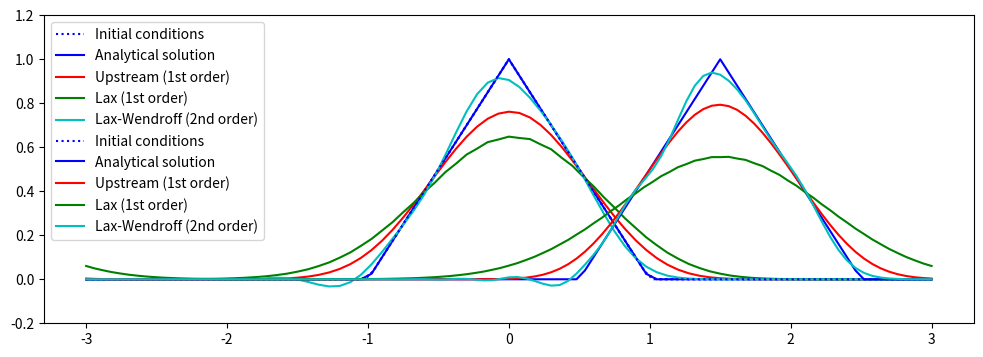

This chart was generated by the following Python code:
'''
Gilberto Garcia
ASTR5900
Homework #7
24 April 2024
'''

#import required libraries
import numpy as np
import matplotlib.pyplot as plt
plt.rcParams['figure.figsize'] = [12, 4]


#we update the code to match the conditions required for the hw
def wave_equation(nx, nt, c):
    # Set spatial parameters
    xmin = -3.0
    xmax = 3.0
    dx = (xmax - xmin) / nx
    print(f"{xmin} <= x <= {xmax} (Spatial domain)")
    print(f"dx = {dx} (Spatial step size)")

    x_points = np.linspace(xmin, xmax, nx + 1)

    # Set temporal parameters
    tmin = 0.
    tmax = 3.
    dt = (tmax - tmin) / nt
    print(f"{tmin} <= x <= {tmax} (Temporal domain)")
    print(f"dt = {dt} (Temporal step size)")

    t_points = np.linspace(tmin, tmax, nt + 1)

    # Set speed for linear wave equation
    print(f"c = {c} (Wave speed)")

    # Calculate Courant Number
    C = c * dt / dx
    print(f"C = {C} (Courant Number)")

    # Define numerical solver step functions
    def upstream_step(u):
        # u_old = u.copy()
        # for x_index in range(1, nx + 1):
        #   u[x] = u_old[x] - C * (u_old[x] - o_old[x - 1])
        u[1:] = u[1:] - C * (u[1:] - u[:-1])
        
    def upstream_periodic_step(u):
        up = u.copy()
        u[1:] = up[1:] - C * (up[1:] - up[:-1])
        # Periodic boundary condition at x = xmin
        u[0] = up[0] - C * (up[0] - up[-2])
        # Periodic boundary condition at x = xmax
        u[-1] = u[0]

    def lax_step(u):
        u[1:-1] = 0.5 * (u[2:] + u[:-2]) - 0.5 * C * (u[2:] - u[:-2])

    def lax_periodic_step(u):
        up = u.copy()
        u[1:-1] = 0.5 * (up[2:] + up[:-2]) - 0.5 * C * (up[2:] - up[:-2])
        # Periodic boundary condition at x = xmin
        u[0] = 0.5 * (up[1] + up[-2]) - 0.5 * C * (up[1] - up[-2])
        # Periodic boundary condition at x = xmax
        u[-1] = u[0]

    def lax_wendroff_step(u):
        u[1:-1] = u[1:-1] - 0.5 * C * (u[2:] - u[:-2]) + 0.5 * C ** 2 * (u[2:] - 2 * u[1:-1] + u[:-2])

    def lax_wendroff_periodic_step(u):
        # Periodic boundary condition by wrapping at both ends
        up = np.concatenate(( [u[-2]], u, [u[1]] ))
        u[:] = up[1:-1] - 0.5 * C * (up[2:] - up[:-2]) + 0.5 * C ** 2 * (up[2:] - 2 * up[1:-1] + up[:-2])
        return 0

    def triangle(x,t=0):
        if -1.0 + c * t <= x <= 1.0 + c * t:
            return 1.0 - abs(x - c*t)
        else:
            return 0

    def periodic_triangle(x,t):
        x_wrapped = x
        while  x_wrapped < xmin + c * t: ############ FIX MEEEEEEEE :( #######
            x_wrapped += (xmax - xmin)
        while x_wrapped > xmax + c * t:
            x_wrapped -= (xmax - xmin)
        return triangle(x_wrapped, t)

    # Save the initial and final analytical solutions
    u0 = np.array([periodic_triangle(x, tmin) for x in x_points])
    uf = np.array([periodic_triangle(x, tmax) for x in x_points])

  # Initialize numerical solutions
    u_upstream = u0.copy()
    u_lax = u0.copy()
    u_lax_wendroff = u0.copy()

    # Advance numerical solution by nt timesteps
    for t in t_points[1:]:
        upstream_periodic_step(u_upstream)
        lax_periodic_step(u_lax)
        lax_wendroff_periodic_step(u_lax_wendroff)

    # Plot analytical and numerical solutions
    plt.plot(x_points, u0, 'b:', label="Initial conditions")
    plt.plot(x_points, uf, 'b-', label="Analytical solution")
    plt.plot(x_points, u_upstream, 'r-', label="Upstream (1st order)")
    plt.plot(x_points, u_lax, 'g-', label="Lax (1st order)")
    plt.plot(x_points, u_lax_wendroff, 'c-', label="Lax-Wendroff (2nd order)")
    plt.ylim(-0.2, 1.2)
    plt.legend()
    plt.show()

wave_equation(nx = 80, nt = 100, c = 2)
wave_equation(nx = 100, nt = 100, c = 0.5)